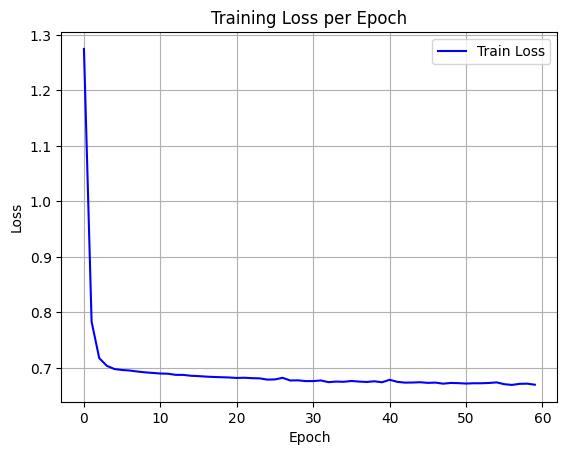

Data behind this chart, as committed beside it:
epoch, train_loss
0, 1.275
1, 0.7834
2, 0.7178
3, 0.7039
4, 0.6981
5, 0.6964
6, 0.6954
7, 0.6936
8, 0.6922
9, 0.6911
10, 0.6901
11, 0.6897
12, 0.6877
13, 0.6876
14, 0.686
15, 0.6854
16, 0.6845
17, 0.6838
18, 0.6834
19, 0.6829
20, 0.6821
21, 0.6825
22, 0.6817
23, 0.6813
24, 0.6791
25, 0.6794
26, 0.6823
27, 0.6775
28, 0.6778
29, 0.6764
30, 0.6764
31, 0.6776
32, 0.6745
33, 0.6756
34, 0.6752
35, 0.6766
36, 0.6755
37, 0.6749
38, 0.6761
39, 0.6743
40, 0.6788
41, 0.6751
42, 0.6737
43, 0.6739
44, 0.6744
45, 0.6732
46, 0.6737
47, 0.6718
48, 0.6731
49, 0.6727
50, 0.672
51, 0.6725
52, 0.6725
53, 0.6731
54, 0.6741
55, 0.6709
56, 0.6695
57, 0.6715
58, 0.6718
59, 0.6699
